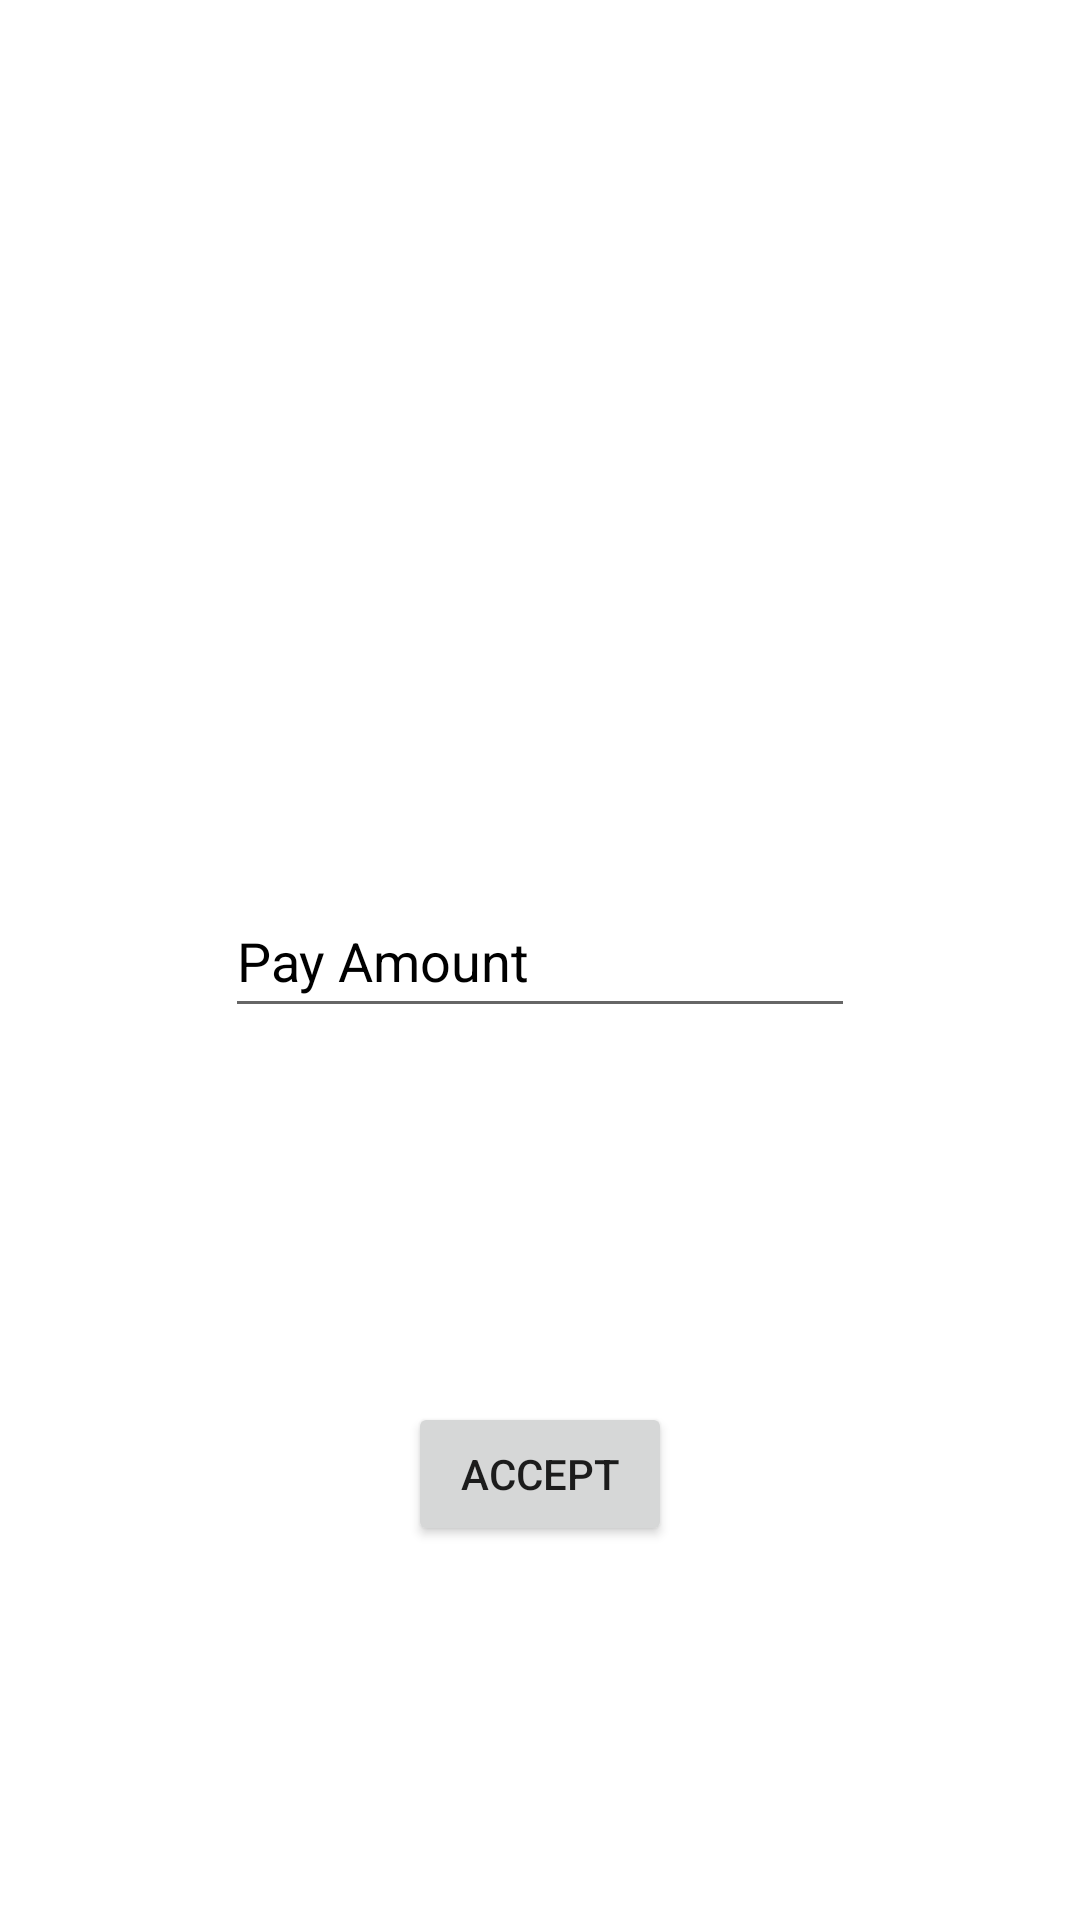

Reconstruct the res/layout file that produces this screen, plus the resources it refers to.
<!-- AndroidManifest.xml: application theme Theme.Venpal -->
<!-- res/layout/fragment_pay.xml -->
<?xml version="1.0" encoding="utf-8"?>
<androidx.constraintlayout.widget.ConstraintLayout xmlns:android="http://schemas.android.com/apk/res/android"
    xmlns:app="http://schemas.android.com/apk/res-auto"
    xmlns:tools="http://schemas.android.com/tools"
    android:layout_width="match_parent"
    android:layout_height="match_parent"
    tools:context=".payFragment">


    <TextView
        android:id="@+id/payText"
        android:layout_width="wrap_content"
        android:layout_height="wrap_content"
        android:textAppearance="@style/TextAppearance.AppCompat.Display1"
        app:layout_constraintBottom_toTopOf="@+id/enterPay"
        app:layout_constraintEnd_toEndOf="parent"
        app:layout_constraintHorizontal_bias="0.5"
        app:layout_constraintStart_toStartOf="parent"
        app:layout_constraintTop_toTopOf="parent"
        tools:text="Contact" />

    <EditText
        android:id="@+id/enterPay"
        android:layout_width="wrap_content"
        android:layout_height="48dp"
        android:ems="10"
        android:hint="@string/pay_amount"
        android:importantForAutofill="no"
        android:inputType="numberDecimal"
        android:textColorHint="#000000"
        app:layout_constraintBottom_toTopOf="@+id/acceptButton"
        app:layout_constraintEnd_toEndOf="@+id/payText"
        app:layout_constraintHorizontal_bias="0.5"
        app:layout_constraintStart_toStartOf="@+id/payText"
        app:layout_constraintTop_toBottomOf="@+id/payText" />

    <Button
        android:id="@+id/acceptButton"
        android:layout_width="wrap_content"
        android:layout_height="wrap_content"
        android:text="@string/accept"
        app:layout_constraintBottom_toBottomOf="parent"
        app:layout_constraintEnd_toEndOf="@+id/enterPay"
        app:layout_constraintStart_toStartOf="@+id/enterPay"
        app:layout_constraintTop_toBottomOf="@+id/enterPay" />
</androidx.constraintlayout.widget.ConstraintLayout>
<!-- resources referenced by this layout -->
<resources>
  <string name="accept">Accept</string>
  <string name="pay_amount">Pay Amount</string>
  <style name="Theme.Venpal" parent="Theme.MaterialComponents.DayNight.DarkActionBar">
          
          <item name="colorPrimary">@color/purple_500</item>
          <item name="colorPrimaryVariant">@color/purple_700</item>
          <item name="colorOnPrimary">@color/white</item>
          
          <item name="colorSecondary">@color/teal_200</item>
          <item name="colorSecondaryVariant">@color/teal_700</item>
          <item name="colorOnSecondary">@color/black</item>
          
          <item name="android:statusBarColor" tools:targetApi="l">?attr/colorPrimaryVariant</item>
          
      </style>
  <!-- not gathered from this repository: default colours our renderer supplied (Android Studio template values) -->
  <color name="purple_500">#FF6200EE</color>
  <color name="purple_700">#FF3700B3</color>
  <color name="teal_200">#FF03DAC5</color>
  <color name="teal_700">#FF018786</color>
  <color name="black">#FF000000</color>
  <color name="white">#FFFFFFFF</color>
</resources>
